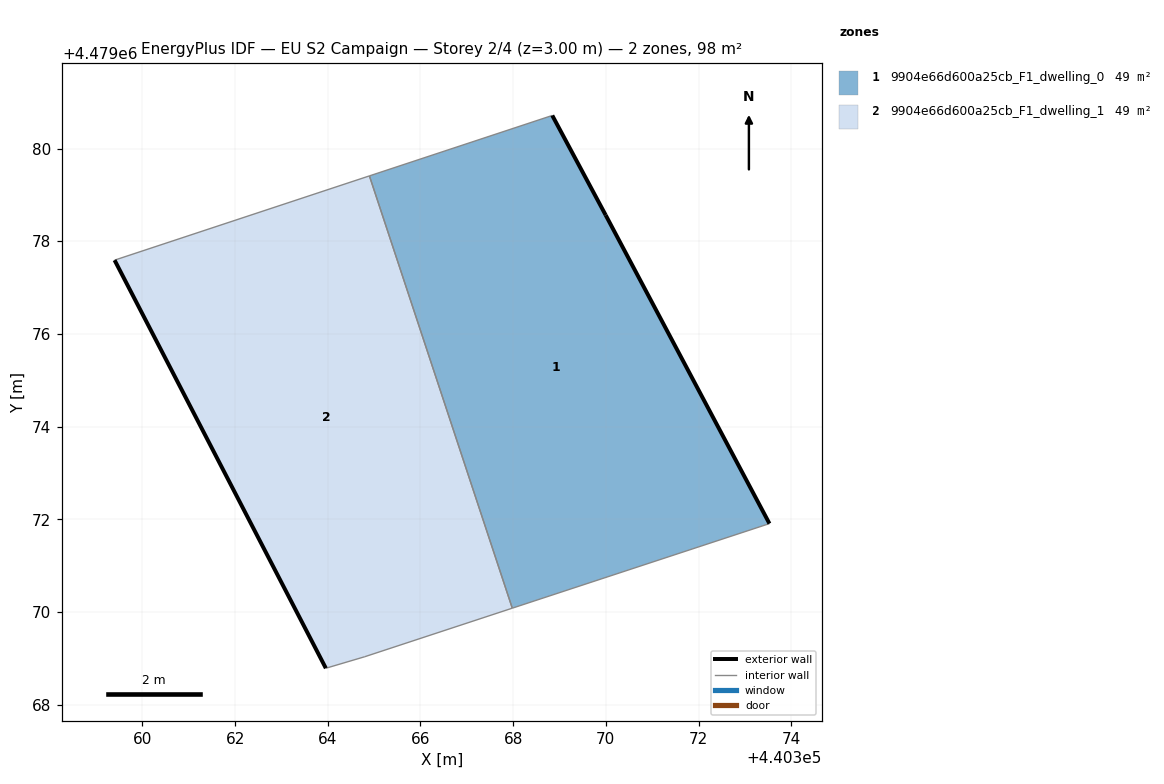
=== STOREY PLAN SPEC (per zone: floor XY polygon, exterior-wall plan segments, windows/doors) ===
zone 1: 9904e66d600a25cb_F1_dwelling_0  (49.2 m²)
  floor: (440373.53, 4479071.91) (440370.00, 4479078.56) (440368.84, 4479080.71) (440364.90, 4479079.41) (440367.98, 4479070.08)
  exterior wall: (440368.84, 4479080.71) – (440370.00, 4479078.56)  [2.4 m]
  exterior wall: (440370.00, 4479078.56) – (440373.53, 4479071.91)  [7.5 m]
  interior walls: 3
zone 2: 9904e66d600a25cb_F1_dwelling_1  (49.2 m²)
  floor: (440367.98, 4479070.08) (440364.90, 4479079.41) (440359.40, 4479077.59) (440363.96, 4479068.79) (440364.80, 4479069.03)
  exterior wall: (440363.96, 4479068.79) – (440359.40, 4479077.59)  [9.9 m]
  interior walls: 4

=== DERIVED (storey summary) ===
Building: EU S2 Campaign
Storey: 2 of 4  (floor level z = 3.00 m)
Storey gross floor area: 98.3 m²
Zones on this storey: 2
  - 9904e66d600a25cb_F1_dwelling_0: floor 49.2 m²; exterior wall 10.0 m (29.9 m²); WWR 0.0%
  - 9904e66d600a25cb_F1_dwelling_1: floor 49.2 m²; exterior wall 9.9 m (29.7 m²); WWR 0.0%
Zone adjacency (shared interzone walls):
  - 9904e66d600a25cb_F1_dwelling_0 ↔ 9904e66d600a25cb_F1_dwelling_1